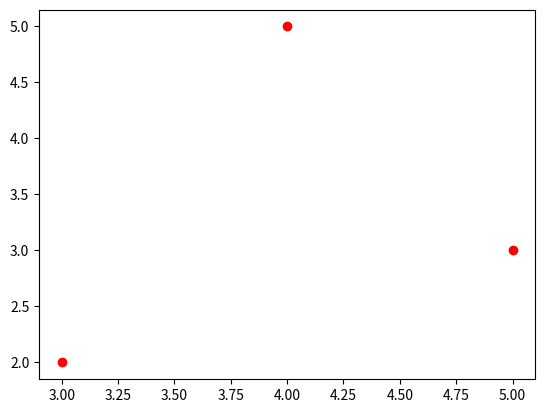

Generate this figure with matplotlib:
#!/usr/bin/python
# -*- coding: utf-8 -*-

import matplotlib.pyplot as plt
import numpy as np

def FindSpan(degree, knot, knot_vector):
    n = len(knot_vector)-degree-1
    if knot == knot_vector[n+1]:
        return n
    else:
        low = degree
        high = n+1
        mid = (low + high)//2
        while (knot < knot_vector[mid]) or (knot > knot_vector[mid+1]):
            if knot < knot_vector[mid]:
                high = mid
            else:
                low = mid
            mid = (low + high)//2
        return mid

# Global data
degree = 3
data = np.array([[3, 2], [4, 5], [5, 3]])
# Compute interpolation points
t = np.linspace(0.0, 1.0, num=100)

# Compute knot vector
knots_size = degree + data.shape[0] + 1
clamped = True
knots = np.zeros(knots_size)
if (clamped):
    for i in range(degree):
        np.append(knots, 1.0)

i = FindSpan(2, 2.5, [0, 0, 0, 1, 2, 3, 4, 4, 5, 5, 5])
print("Index: " + str(i))

# Visualization
plt.plot(data[:,0], data[:,1], 'ro')
plt.show()
